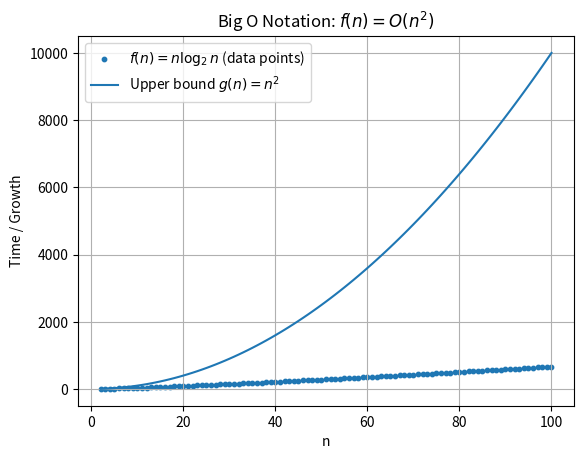
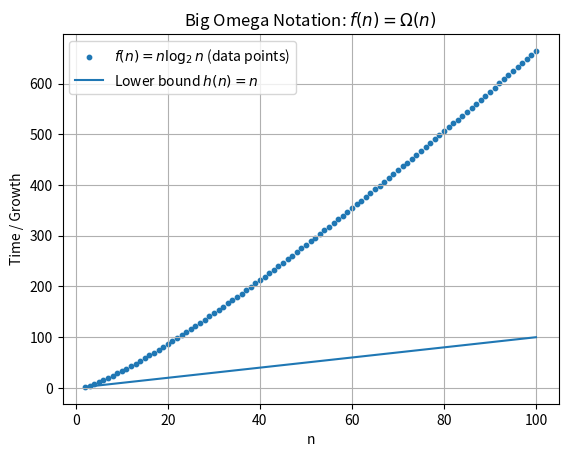
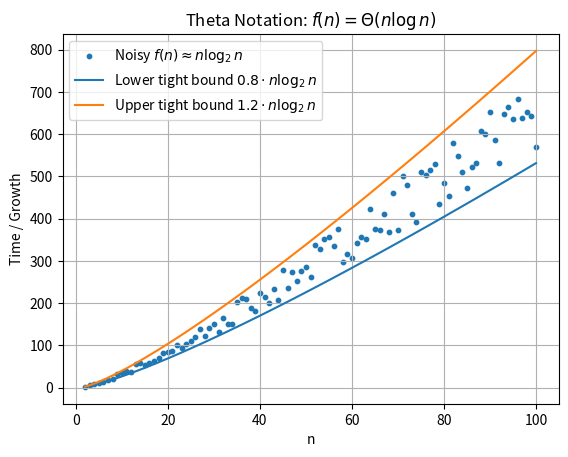

Write the Python code that produced these figures, in order.
import numpy as np
import matplotlib.pyplot as plt

# Data range
n = np.arange(2, 101)

# Big O example: f(n) = n log n, upper bound g(n) = n^2 (showing f(n) = O(n^2))
f_big_o = n * np.log2(n)
upper_bound_big_o = n ** 2

plt.figure()
plt.scatter(n, f_big_o, label=r"$f(n) = n \log_2 n$ (data points)", s=10)
plt.plot(n, upper_bound_big_o, label=r"Upper bound $g(n) = n^2$", linewidth=1.5)
plt.title("Big O Notation: $f(n) = O(n^2)$")
plt.xlabel("n")
plt.ylabel("Time / Growth")
plt.legend()
plt.grid(True)

# Big Omega example: f(n) = n log n, lower bound h(n) = n (showing f(n) = Ω(n))
f_big_omega = n * np.log2(n)
lower_bound_big_omega = n

plt.figure()
plt.scatter(n, f_big_omega, label=r"$f(n) = n \log_2 n$ (data points)", s=10)
plt.plot(n, lower_bound_big_omega, label=r"Lower bound $h(n) = n$", linewidth=1.5)
plt.title("Big Omega Notation: $f(n) = \Omega(n)$")
plt.xlabel("n")
plt.ylabel("Time / Growth")
plt.legend()
plt.grid(True)

# Theta example: noisy f(n) around n log n, bounds 0.8*n log n and 1.2*n log n
base_theta = n * np.log2(n)
np.random.seed(42)
f_theta = base_theta * (1 + np.random.uniform(-0.15, 0.15, size=n.shape))
lower_theta = 0.8 * base_theta
upper_theta = 1.2 * base_theta

plt.figure()
plt.scatter(n, f_theta, label=r"Noisy $f(n) \approx n \log_2 n$", s=10)
plt.plot(n, lower_theta, label=r"Lower tight bound $0.8 \cdot n \log_2 n$", linewidth=1.5)
plt.plot(n, upper_theta, label=r"Upper tight bound $1.2 \cdot n \log_2 n$", linewidth=1.5)
plt.title("Theta Notation: $f(n) = \Theta(n \log n)$")
plt.xlabel("n")
plt.ylabel("Time / Growth")
plt.legend()
plt.grid(True)

plt.show()
